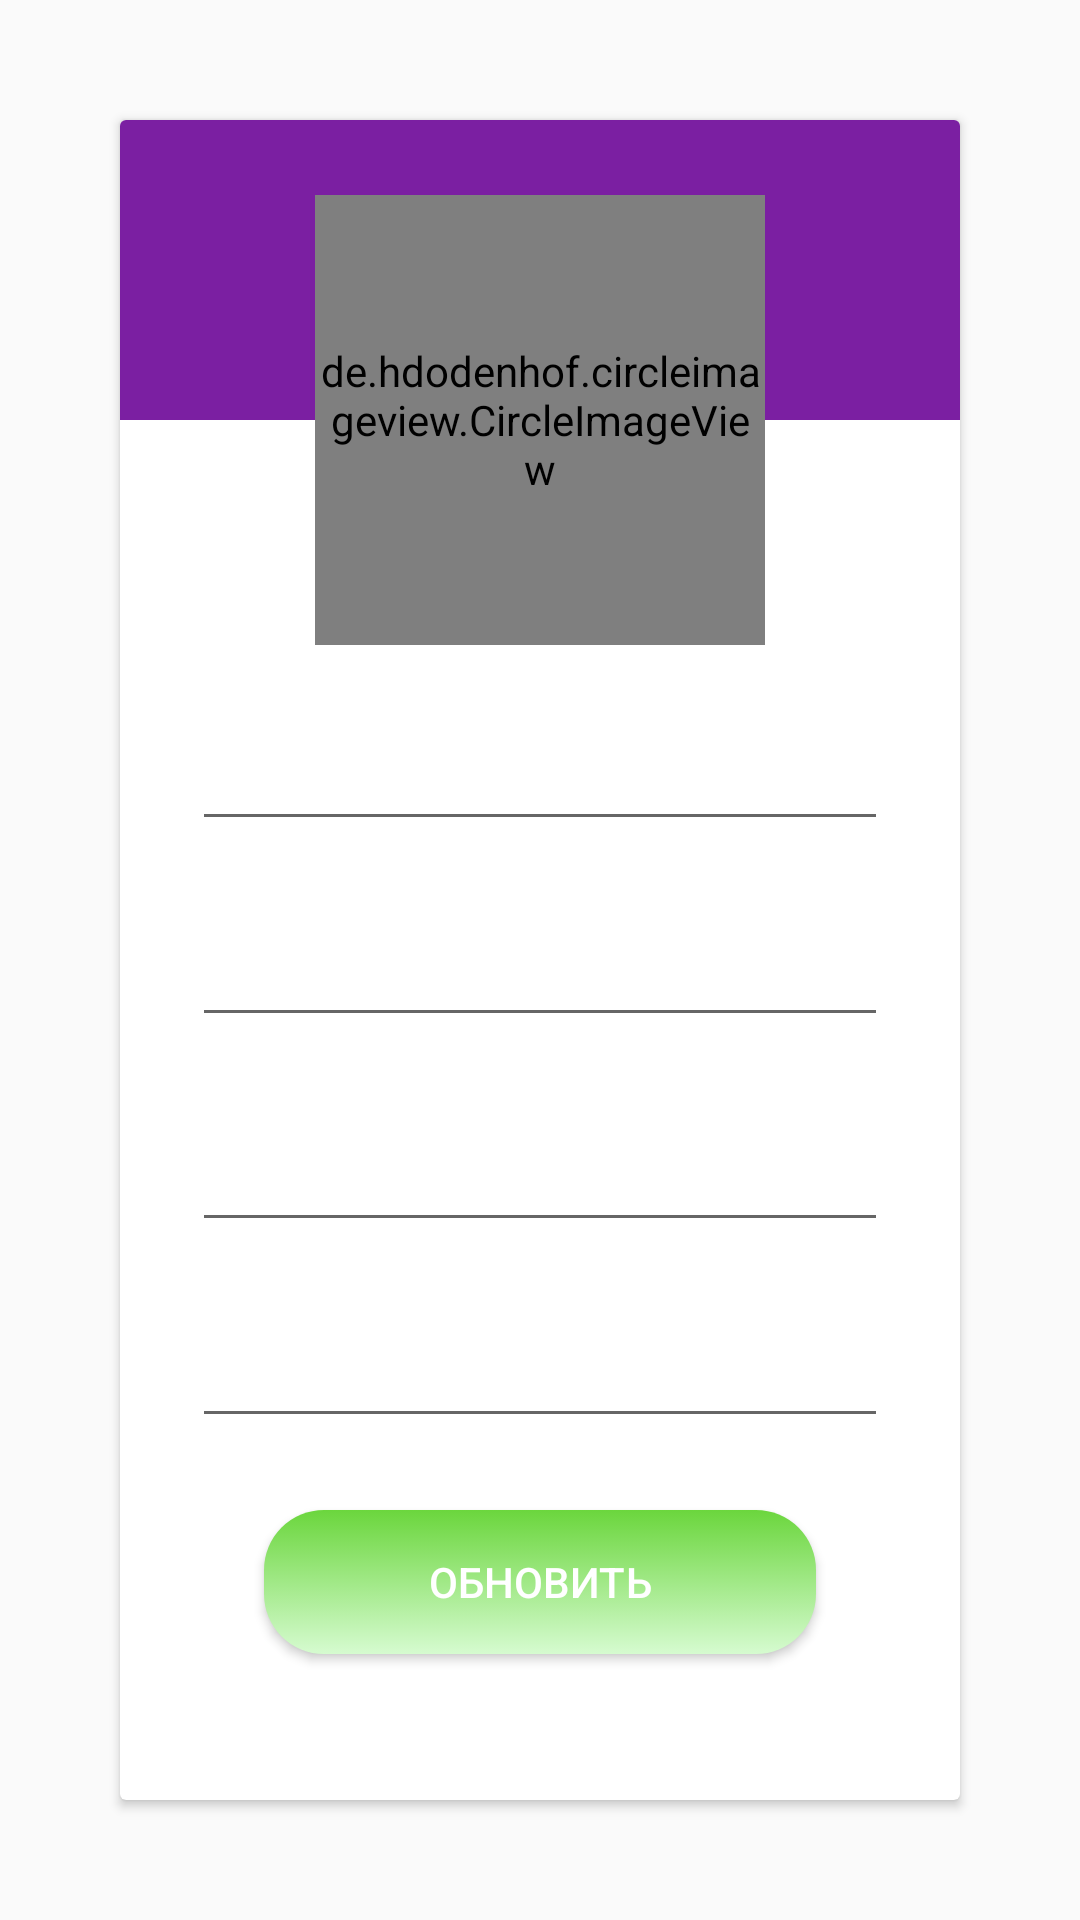

Android layout source for this screen:
<!-- AndroidManifest.xml: application theme Theme.MyApp5 -->
<!-- res/layout/activity_profile.xml -->
<?xml version="1.0" encoding="utf-8"?>
<androidx.constraintlayout.widget.ConstraintLayout xmlns:android="http://schemas.android.com/apk/res/android"
    xmlns:app="http://schemas.android.com/apk/res-auto"
    xmlns:tools="http://schemas.android.com/tools"
    android:layout_width="match_parent"
    android:layout_height="match_parent"
    tools:context=".ProfileActivity">

    <androidx.cardview.widget.CardView
        android:id="@+id/cardView"
        android:layout_width="0dp"
        android:layout_height="0dp"
        android:layout_margin="40dp"
        android:layout_marginStart="40dp"
        android:layout_marginTop="40dp"
        android:layout_marginEnd="40dp"
        android:layout_marginBottom="40dp"
        app:layout_constraintBottom_toBottomOf="parent"
        app:layout_constraintEnd_toEndOf="parent"
        app:layout_constraintStart_toStartOf="parent"
        app:layout_constraintTop_toTopOf="parent">
        <androidx.constraintlayout.widget.ConstraintLayout
            android:layout_width="match_parent"
            android:layout_height="match_parent">

            <View
                android:id="@+id/view3"
                android:layout_width="match_parent"
                android:layout_height="100dp"
                android:background="@color/colorPrimary"
                app:layout_constraintEnd_toEndOf="parent"
                app:layout_constraintStart_toStartOf="parent"
                app:layout_constraintTop_toTopOf="parent" />

            <de.hdodenhof.circleimageview.CircleImageView
                android:id="@+id/circleImageView"
                android:layout_width="150dp"
                android:layout_height="150dp"
                android:background="@drawable/profile"
                app:layout_constraintBottom_toBottomOf="@+id/view3"
                app:layout_constraintEnd_toEndOf="parent"
                app:layout_constraintStart_toStartOf="parent"
                app:layout_constraintTop_toBottomOf="@+id/view3" />

            <EditText
                android:id="@+id/inputUsername2"
                android:layout_width="0dp"
                android:layout_height="wrap_content"
                android:layout_marginStart="24dp"
                android:layout_marginTop="24dp"
                android:layout_marginEnd="24dp"
                android:ems="10"
                android:inputType="textPersonName"
                app:layout_constraintEnd_toEndOf="parent"
                app:layout_constraintHorizontal_bias="0.495"
                app:layout_constraintStart_toStartOf="parent"
                app:layout_constraintTop_toBottomOf="@+id/circleImageView" />

            <EditText
                android:id="@+id/inputCity2"
                android:layout_width="0dp"
                android:layout_height="wrap_content"
                android:layout_marginStart="24dp"
                android:layout_marginTop="24dp"
                android:layout_marginEnd="24dp"
                android:ems="10"
                android:inputType="textPersonName"
                app:layout_constraintEnd_toEndOf="parent"
                app:layout_constraintHorizontal_bias="1.0"
                app:layout_constraintStart_toStartOf="parent"
                app:layout_constraintTop_toBottomOf="@+id/inputUsername2" />

            <EditText
                android:id="@+id/inputProfession2"
                android:layout_width="0dp"
                android:layout_height="wrap_content"
                android:layout_marginStart="24dp"
                android:layout_marginTop="24dp"
                android:layout_marginEnd="24dp"
                android:ems="10"
                android:inputType="textPersonName"
                app:layout_constraintEnd_toEndOf="parent"
                app:layout_constraintHorizontal_bias="0.0"
                app:layout_constraintStart_toStartOf="parent"
                app:layout_constraintTop_toBottomOf="@+id/inputCountry2" />

            <EditText
                android:id="@+id/inputCountry2"
                android:layout_width="0dp"
                android:layout_height="wrap_content"
                android:layout_marginStart="24dp"
                android:layout_marginTop="27dp"
                android:layout_marginEnd="24dp"
                android:ems="10"
                android:inputType="textPersonName"
                app:layout_constraintEnd_toEndOf="parent"
                app:layout_constraintHorizontal_bias="1.0"
                app:layout_constraintStart_toStartOf="parent"
                app:layout_constraintTop_toBottomOf="@+id/inputCity2" />

            <Button
                android:id="@+id/btnUpdate"
                android:layout_width="0dp"
                android:layout_height="wrap_content"
                android:layout_marginStart="24dp"
                android:layout_marginTop="24dp"
                android:layout_marginEnd="24dp"
                android:background="@drawable/btn_perform"
                android:text="Обновить"
                android:textColor="#FFFFFF"
                app:layout_constraintEnd_toEndOf="@+id/inputProfession2"
                app:layout_constraintHorizontal_bias="0.0"
                app:layout_constraintStart_toStartOf="@+id/inputProfession2"
                app:layout_constraintTop_toBottomOf="@+id/inputProfession2" />

        </androidx.constraintlayout.widget.ConstraintLayout>

    </androidx.cardview.widget.CardView>

</androidx.constraintlayout.widget.ConstraintLayout>
<!-- resources referenced by this layout -->
<resources>
  <color name="colorPrimary">#7B1FA2</color>
  <!-- drawable btn_perform (drawable) -->
  <?xml version="1.0" encoding="utf-8"?>
  <selector xmlns:android="http://schemas.android.com/apk/res/android">
      <item>
          <shape>
              <corners android:radius="20dp"/>
              <gradient
                  android:angle="90"
                  android:endColor="#6BD63D"
                  android:startColor="#D6FBD0"/>
          </shape>
      </item>
  
  </selector>
  <style name="Theme.MyApp5" parent="Theme.MaterialComponents.Light.NoActionBar.Bridge">
          
          <item name="colorPrimary">@color/colorPrimaryDark</item>
          <item name="android:textColorPrimary">@color/colorBlack</item>
          <item name="colorPrimaryVariant">@color/colorAccent</item>
          <item name="colorOnPrimary">@color/colorBlack</item>
          <item name="color">@color/colorPrimary</item>
          
          <item name="colorSecondary">@color/colorPrimaryDark</item>
          <item name="colorSecondaryVariant">@color/colorAccent</item>
          <item name="colorOnSecondary">@color/colorBlack</item>
          
          <item name="android:statusBarColor" tools:targetApi="l">?attr/color</item>
          
      </style>
  <color name="colorPrimaryDark">#131313</color>
  <color name="colorBlack">#000000</color>
  <color name="colorAccent">#F23B5F</color>
</resources>
